Run: headless pygame with SDL's dummy video driver; simulated clock (each Clock.tick advances the game by its frame time, no real sleeping); random seed 0; keys injected as events and as key.get_pressed() state; mouse plan: one left click at the window centre at the start of phase 2, then a move to the lower-right quarter at the start of phase 3.
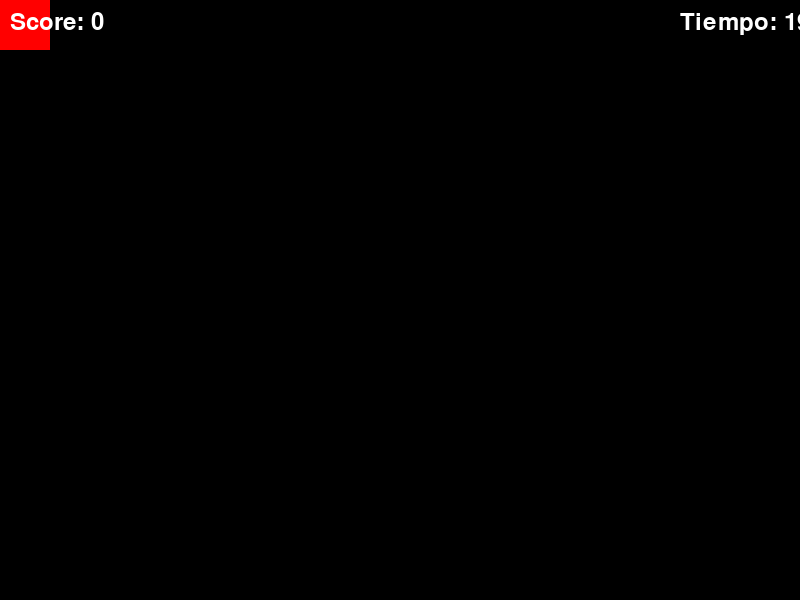
Frame 1 of 4 · flips 1–60 · no input
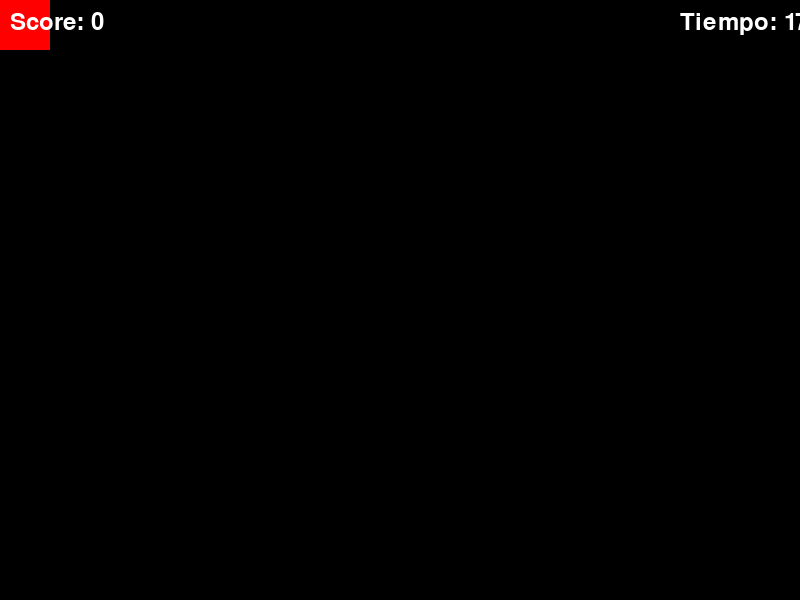
Frame 2 of 4 · flips 61–180 · clicked the window centre · tapped SPACE, RETURN · held RIGHT (→), D
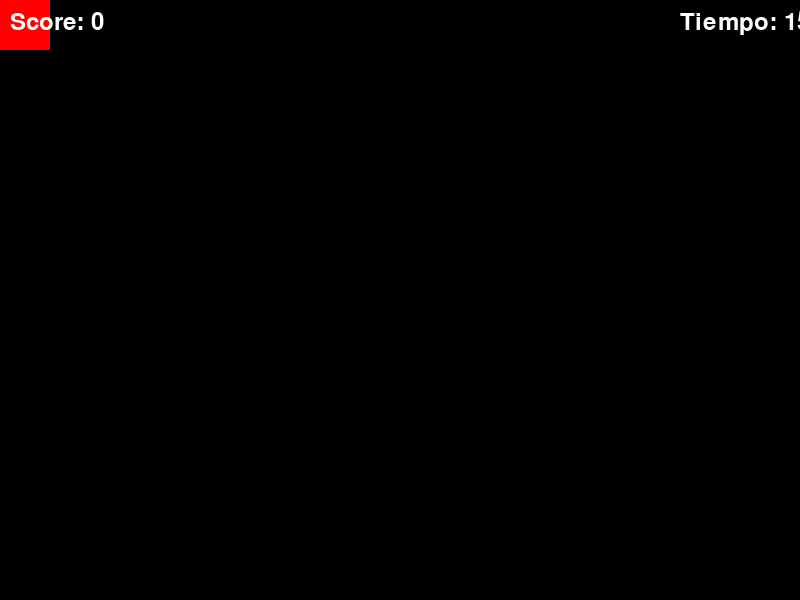
Frame 3 of 4 · flips 181–300 · moved the mouse to the lower-right quarter · held DOWN (↓), S
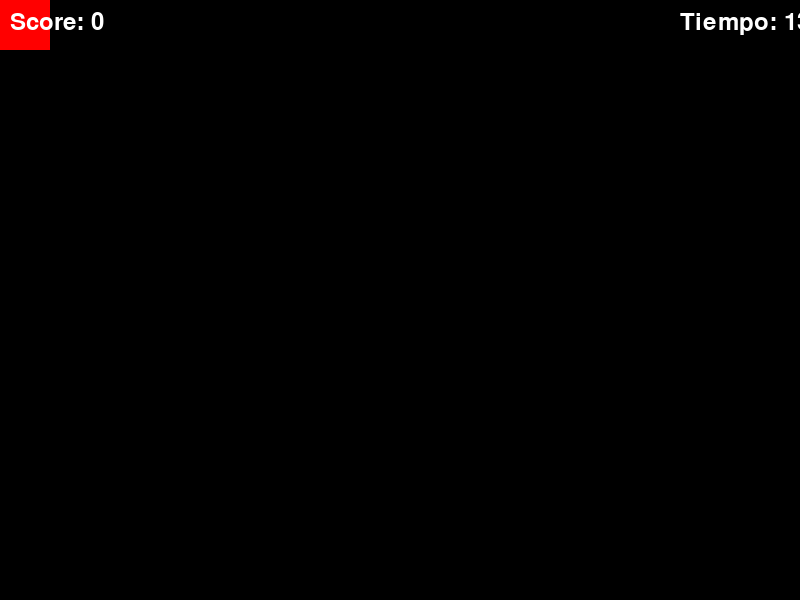
Frame 4 of 4 · flips 301–420 · held LEFT (←), A, UP (↑), W

The pygame program that drew these frames:

import pygame
import sys
import random
#kijkjabskfjabskjbaksjb
# constantes
WIDTH, HEIGHT = 800, 600
BG_COLOR = (0, 0, 0)
MOLE_COLOR = (255, 0, 0)
MOLE_SIZE = 50
GAME_TIME = 20  # segundos

# pygame
pygame.init()
screen = pygame.display.set_mode((WIDTH, HEIGHT))
pygame.display.set_caption("Whackamole")
clock = pygame.time.Clock()

# variables
mole_x, mole_y = 0, 0
score = 0
time_remaining = GAME_TIME * 1000  # millisegundos
font = pygame.font.Font(None, 36)

# ciclo de juego
while time_remaining > 0:
    for event in pygame.event.get():
        if event.type == pygame.QUIT:
            pygame.quit()
            sys.exit()
        if event.type == pygame.MOUSEBUTTONDOWN:
            if mole_x <= event.pos[0] <= mole_x + MOLE_SIZE and mole_y <= event.pos[1] <= mole_y + MOLE_SIZE:
                score += 1
                mole_x, mole_y = random.randint(0, WIDTH - MOLE_SIZE), random.randint(0, HEIGHT - MOLE_SIZE)

    screen.fill(BG_COLOR)
    
    # dibujar el mole
    if time_remaining > 0:
        pygame.draw.rect(screen, MOLE_COLOR, (mole_x, mole_y, MOLE_SIZE, MOLE_SIZE))
    
    # mostrar score
    score_text = font.render(f"Score: {score}", True, (255, 255, 255))
    time_text = font.render(f"Tiempo: {time_remaining // 1000}", True, (255, 255, 255))
    screen.blit(score_text, (10, 10))
    screen.blit(time_text, (WIDTH - 120, 10))
    
    pygame.display.update()
    clock.tick(60)
    time_remaining -= 1000 / 60  # reducir el tiempo un segundo cada tick

# pantalla fin de juego
game_over_text = font.render("Fin del juego!", True, (255, 255, 255))
final_score_text = font.render(f"Score final: {score}", True, (255, 255, 255))
screen.fill(BG_COLOR)
screen.blit(game_over_text, (WIDTH // 2 - game_over_text.get_width() // 2, HEIGHT // 2 - 50))
screen.blit(final_score_text, (WIDTH // 2 - final_score_text.get_width() // 2, HEIGHT // 2 + 50))
pygame.display.update()

# esperar 3 segundos antes de salir del juego
pygame.time.wait(3000)
pygame.quit()
sys.exit()
